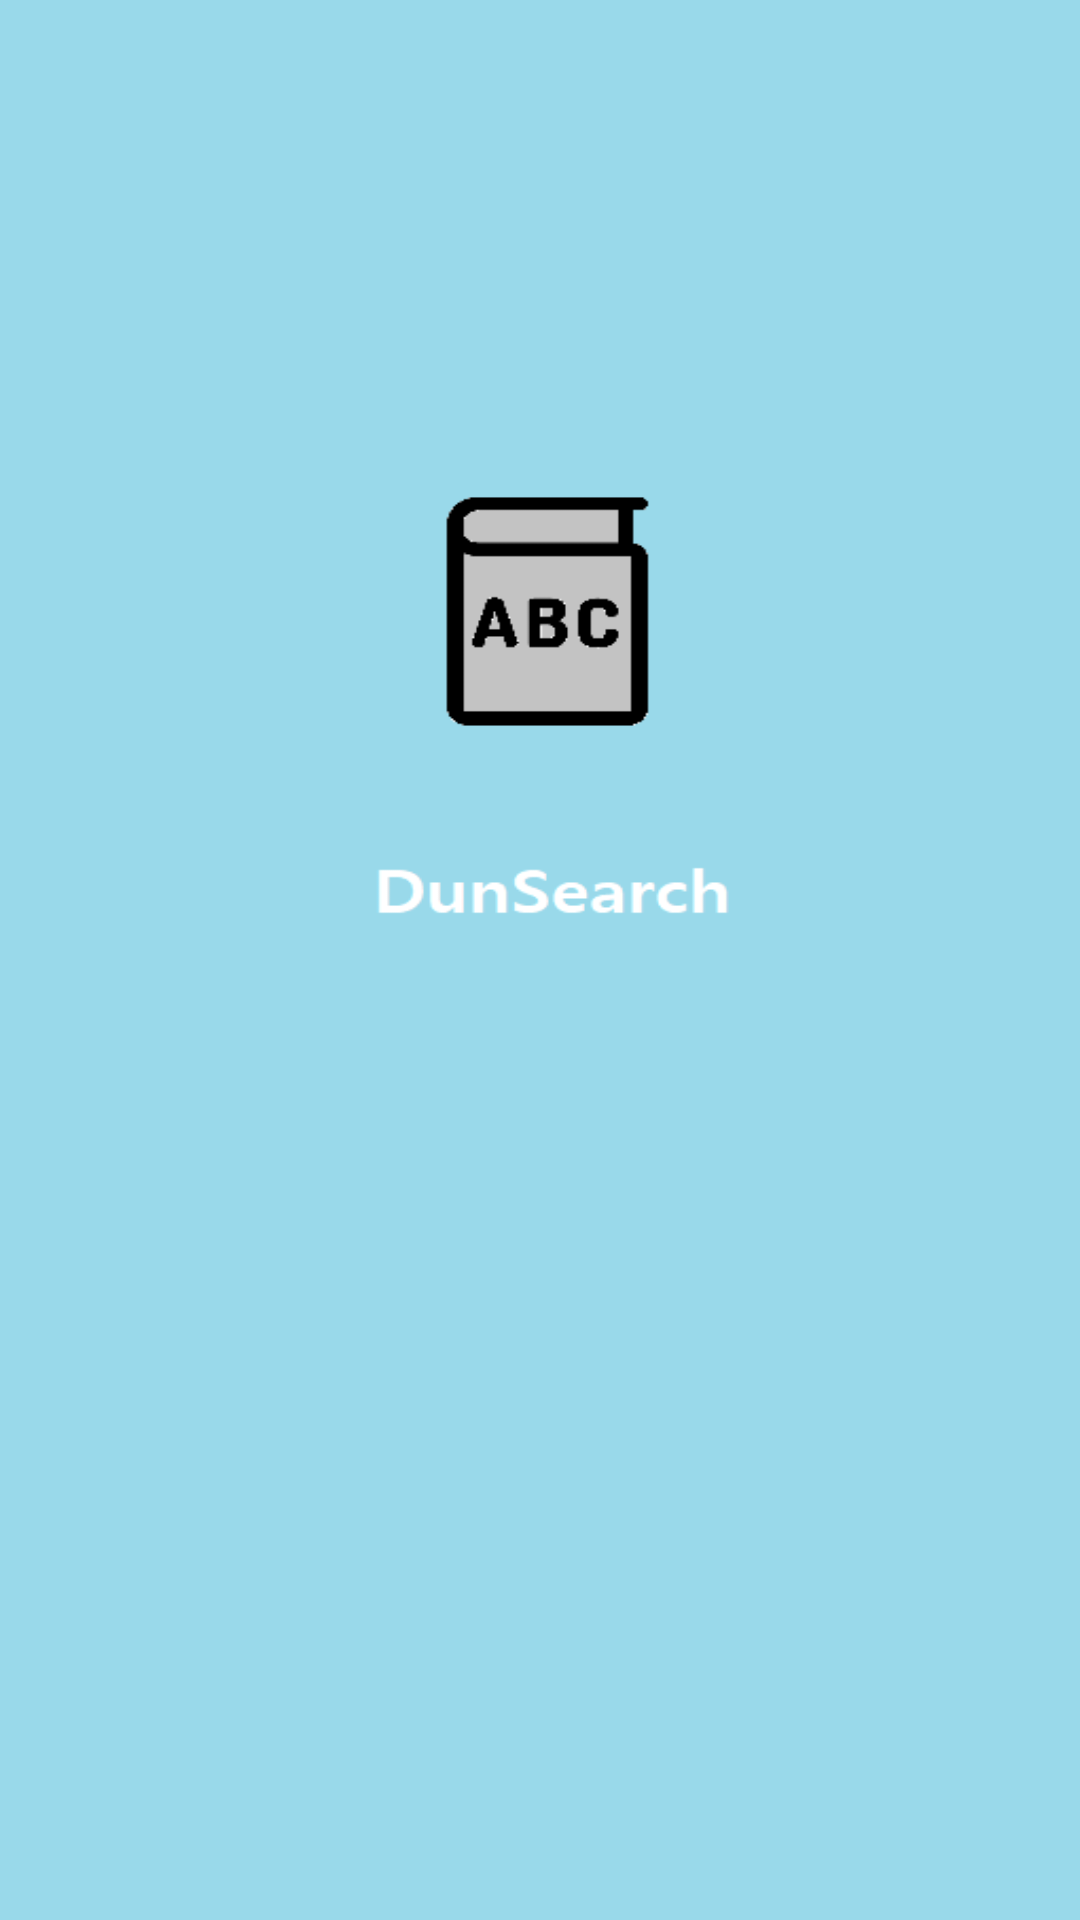

The Android layout XML behind this screen, and the referenced resources:
<!-- AndroidManifest.xml: application theme Theme.DnFApI -->
<!-- res/layout/activity_loading.xml -->
<?xml version="1.0" encoding="utf-8"?>
<LinearLayout xmlns:android="http://schemas.android.com/apk/res/android"
    android:orientation="vertical"
    android:layout_width="match_parent"
    android:layout_height="match_parent"
    android:paddingLeft="18dp"
    android:paddingRight="18dp"

    android:background="@drawable/loading_sample">
</LinearLayout>
<!-- resources referenced by this layout -->
<resources>
  <!-- drawable loading_sample: png bitmap (drawable, 8202 bytes) -->
  <style name="Theme.DnFApI" parent="Theme.MaterialComponents.DayNight.DarkActionBar">
          <item name="windowNoTitle">true</item>
          
          <item name="colorPrimary">#99968D</item>
          <item name="colorPrimaryVariant">@color/purple_700</item>
          <item name="colorOnPrimary">@color/black</item>
          
          <item name="colorSecondary">@color/teal_200</item>
          <item name="colorSecondaryVariant">@color/teal_700</item>
          <item name="colorOnSecondary">@color/black</item>
          <item name="actionMenuTextColor">@style/MenuText</item>
  
          
          <item name="android:statusBarColor" tools:targetApi="l">?attr/colorPrimaryVariant</item>
          
      </style>
  <style name="MenuText">
          <item name="android:textColor">@android:color/black</item>
      </style>
  <!-- not gathered from this repository: default colours our renderer supplied (Android Studio template values) -->
  <color name="purple_700">#FF3700B3</color>
  <color name="teal_200">#FF03DAC5</color>
  <color name="teal_700">#FF018786</color>
  <color name="black">#FF000000</color>
</resources>
